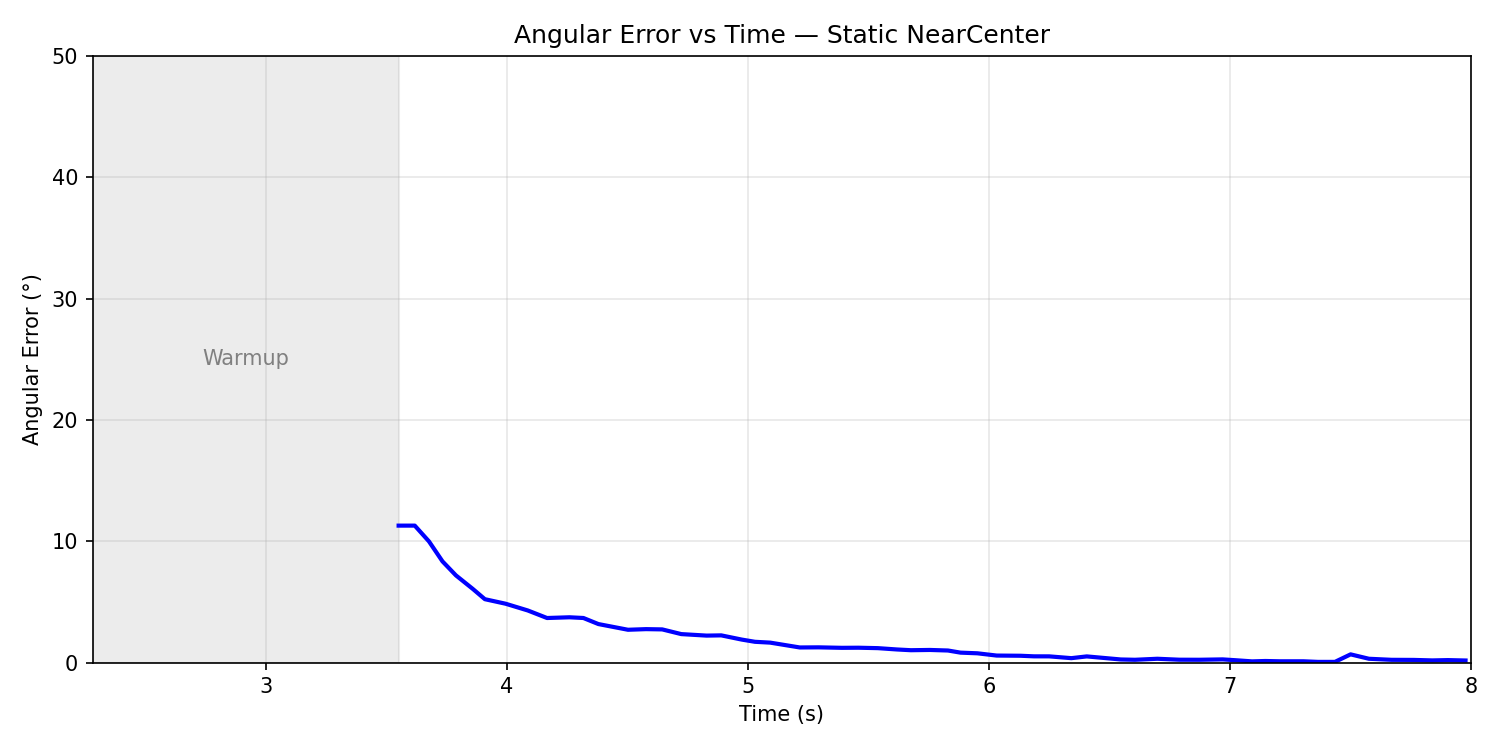

Data behind this chart, as committed beside it:
frame, time, detected, target_id, pixel_error, angular_error
0, 2.281, 1, , , 
1, 2.382, 1, , , 
2, 2.429, 1, , , 
3, 2.491, 1, , , 
4, 2.553, 1, , , 
5, 2.616, 1, , , 
6, 2.704, 1, , , 
7, 2.752, 1, , , 
8, 2.812, 1, , , 
9, 2.875, 1, , , 
10, 2.933, 1, , , 
11, 2.982, 1, , , 
12, 3.108, 1, , , 
13, 3.183, 1, , , 
14, 3.228, 1, , , 
15, 3.28, 1, , , 
16, 3.322, 1, , , 
17, 3.396, 1, , , 
18, 3.459, 1, , , 
19, 3.504, 1, , , 
20, 3.55, 1, 1, 146, 11.29
21, 3.617, 1, 1, 146, 11.29
22, 3.676, 1, 1, 129.1, 9.988
23, 3.732, 1, 1, 107.9, 8.343
24, 3.788, 1, 1, 92.9, 7.185
25, 3.858, 1, 1, 78.48, 6.07
26, 3.908, 1, 1, 67.55, 5.225
27, 3.994, 1, 1, 62.73, 4.852
28, 4.086, 1, 1, 55.54, 4.296
29, 4.166, 1, 1, 47.51, 3.674
30, 4.259, 1, 1, 48.27, 3.734
31, 4.317, 1, 1, 47.51, 3.675
32, 4.379, 1, 1, 41.06, 3.176
33, 4.502, 1, 1, 34.98, 2.705
34, 4.577, 1, 1, 35.64, 2.757
35, 4.644, 1, 1, 35.36, 2.735
36, 4.723, 1, 1, 30.36, 2.348
37, 4.828, 1, 1, 28.75, 2.224
38, 4.889, 1, 1, 29, 2.243
39, 4.974, 1, 1, 24.52, 1.896
40, 5.029, 1, 1, 22.15, 1.713
41, 5.092, 1, 1, 21.27, 1.645
42, 5.215, 1, 1, 16.11, 1.246
43, 5.293, 1, 1, 16.24, 1.256
44, 5.39, 1, 1, 15.73, 1.216
45, 5.458, 1, 1, 15.83, 1.225
46, 5.539, 1, 1, 15.38, 1.19
47, 5.618, 1, 1, 13.98, 1.081
48, 5.676, 1, 1, 13.19, 1.02
49, 5.755, 1, 1, 13.46, 1.041
50, 5.83, 1, 1, 12.87, 0.995
51, 5.882, 1, 1, 10.6, 0.82
52, 5.952, 1, 1, 9.886, 0.765
53, 6.032, 1, 1, 7.485, 0.579
54, 6.131, 1, 1, 7.279, 0.563
55, 6.187, 1, 1, 6.653, 0.515
56, 6.25, 1, 1, 6.638, 0.513
57, 6.342, 1, 1, 4.714, 0.365
58, 6.406, 1, 1, 6.584, 0.509
59, 6.547, 1, 1, 3.324, 0.257
... 51 more rows
